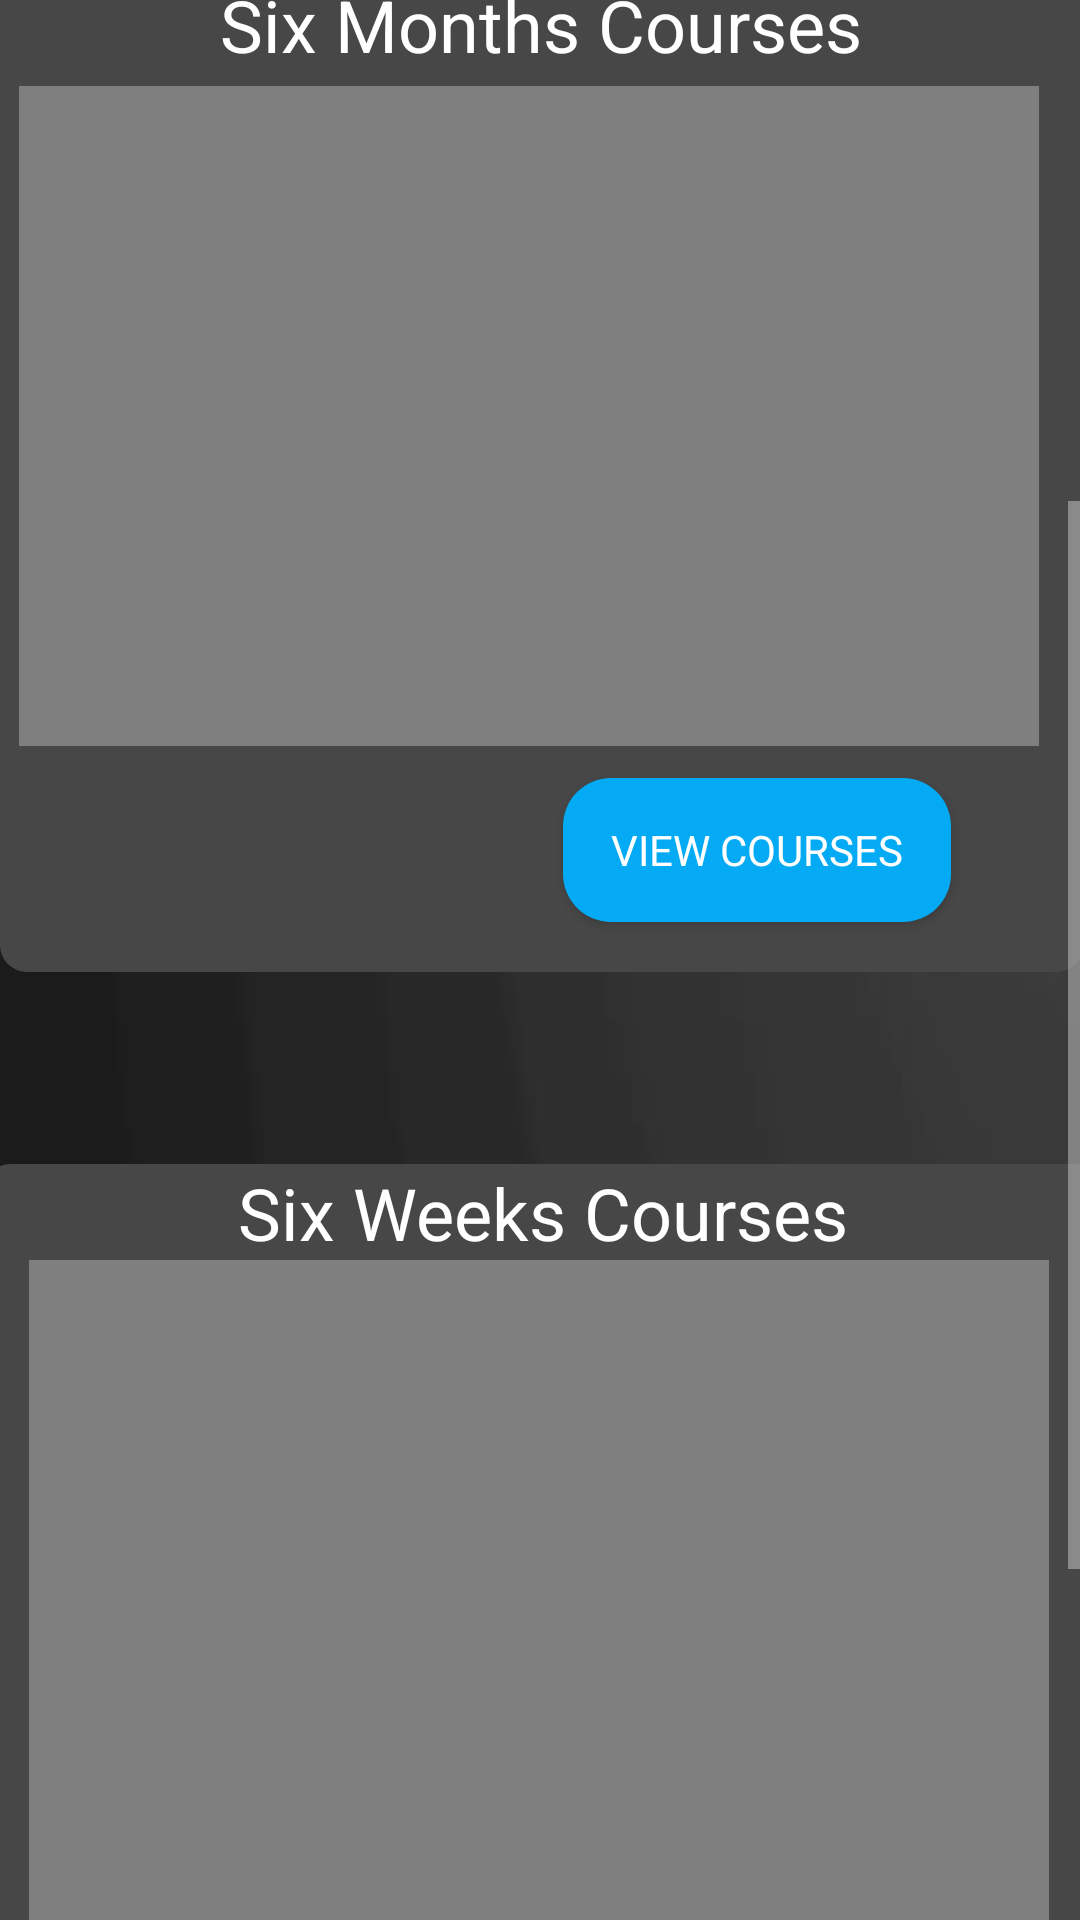

Produce the Android XML layout that renders to this screen, including the resource entries it uses.
<!-- AndroidManifest.xml: application theme Theme.ETN -->
<!-- res/layout/fragment_home.xml -->
<?xml version="1.0" encoding="utf-8"?>
<ScrollView xmlns:android="http://schemas.android.com/apk/res/android"
    xmlns:app="http://schemas.android.com/apk/res-auto"
    xmlns:tools="http://schemas.android.com/tools"
    android:layout_width="match_parent"
    android:layout_height="match_parent"
    android:fillViewport="true"
    tools:context=".ui.home.HomeFragment">

    <androidx.constraintlayout.widget.ConstraintLayout
        android:layout_width="match_parent"
        android:layout_height="wrap_content"
        android:background="@drawable/background">

        <TextView
            android:id="@+id/textView10"
            android:layout_width="315dp"
            android:layout_height="43dp"
            android:fontFamily="sans-serif"
            android:text="Our Courses"
            android:textAlignment="center"
            android:textColor="@color/white"
            android:textColorHint="@color/white"
            android:textSize="24dp"
            android:textStyle="bold"
            app:layout_constraintBottom_toTopOf="@+id/textView5"
            app:layout_constraintEnd_toEndOf="parent"
            app:layout_constraintStart_toStartOf="parent"
            app:layout_constraintTop_toBottomOf="@+id/imageView6"
            app:layout_constraintVertical_bias="0.084" />

        <VideoView
            android:id="@+id/imageView6"
            android:layout_width="353dp"
            android:layout_height="245dp"
            android:layout_marginTop="4dp"
            android:src="@drawable/students2"
            app:layout_constraintEnd_toEndOf="parent"
            app:layout_constraintHorizontal_bias="0.591"
            app:layout_constraintStart_toStartOf="parent"
            app:layout_constraintTop_toTopOf="parent" />

        <TextView
            android:id="@+id/textView5"
            android:layout_width="361dp"
            android:layout_height="332dp"
            android:layout_marginBottom="40dp"
            android:background="@drawable/spinner_border"
            android:fontFamily="sans-serif"
            android:text="Six Months Courses"
            android:textAlignment="center"
            android:textColor="@color/white"
            android:textSize="24sp"
            app:layout_constraintBottom_toBottomOf="parent"
            app:layout_constraintEnd_toEndOf="parent"
            app:layout_constraintHorizontal_bias="0.32"
            app:layout_constraintStart_toStartOf="parent"
            app:layout_constraintTop_toTopOf="parent"
            app:layout_constraintVertical_bias="0.375" />

        <TextView
            android:id="@+id/textView6"
            android:layout_width="372dp"
            android:layout_height="327dp"
            android:layout_marginTop="52dp"
            android:background="@drawable/spinner_border"
            android:fontFamily="sans-serif"
            android:text="Six Weeks Courses"
            android:textAlignment="center"
            android:textColor="@color/white"
            android:textSize="24sp"
            app:layout_constraintBottom_toBottomOf="parent"
            app:layout_constraintEnd_toEndOf="parent"
            app:layout_constraintHorizontal_bias="0.487"
            app:layout_constraintStart_toStartOf="parent"
            app:layout_constraintTop_toBottomOf="@+id/textView5"
            app:layout_constraintVertical_bias="0.081" />

        <Button
            android:id="@+id/buttonCourse"
            android:layout_width="wrap_content"
            android:layout_height="wrap_content"
            android:layout_marginTop="4dp"
            android:fontFamily="sans-serif"
            android:text="View Courses"
            android:background="@drawable/round_circle"
            android:paddingLeft="16dp"
            android:paddingRight="16dp"
            android:paddingTop="8dp"
            android:paddingBottom="8dp"
            app:layout_constraintBottom_toBottomOf="@+id/textView5"
            app:layout_constraintEnd_toEndOf="parent"
            app:layout_constraintHorizontal_bias="0.813"
            app:layout_constraintStart_toStartOf="parent"
            app:layout_constraintTop_toBottomOf="@+id/monthCourse"
            app:layout_constraintVertical_bias="0.285" />

        <Button
            android:id="@+id/buttonCourse2"
            android:layout_width="wrap_content"
            android:layout_height="wrap_content"
            android:background="@drawable/round_circle"
            android:fontFamily="sans-serif"
            android:paddingLeft="16dp"
            android:paddingTop="8dp"
            android:paddingRight="16dp"
            android:paddingBottom="8dp"
            android:text="View Courses"
            app:layout_constraintBottom_toBottomOf="@+id/textView6"
            app:layout_constraintEnd_toEndOf="parent"
            app:layout_constraintHorizontal_bias="0.829"
            app:layout_constraintStart_toStartOf="parent"
            app:layout_constraintTop_toTopOf="@+id/textView6"
            app:layout_constraintVertical_bias="0.946" />

        <VideoView
            android:id="@+id/monthCourse"
            android:layout_width="340dp"
            android:layout_height="220dp"
            app:layout_constraintBottom_toTopOf="@+id/weekCourse"
            app:layout_constraintEnd_toEndOf="parent"
            app:layout_constraintHorizontal_bias="0.323"
            app:layout_constraintStart_toStartOf="parent"
            app:layout_constraintTop_toTopOf="@+id/textView5"
            app:layout_constraintVertical_bias="0.176" />

        <VideoView
            android:id="@+id/weekCourse"
            android:layout_width="340dp"
            android:layout_height="220dp"
            app:layout_constraintBottom_toBottomOf="@+id/textView6"
            app:layout_constraintEnd_toEndOf="parent"
            app:layout_constraintHorizontal_bias="0.478"
            app:layout_constraintStart_toStartOf="parent"
            app:layout_constraintTop_toBottomOf="@+id/textView5"
            app:layout_constraintVertical_bias="0.561" />

        
        <ImageView
            android:id="@+id/monthImage"
            android:layout_width="340dp"
            android:layout_height="220dp"
            android:layout_gravity="center"
            android:src="@drawable/firstaid"
            android:visibility="gone"
            app:layout_constraintBottom_toTopOf="@+id/weekCourse"
            app:layout_constraintEnd_toEndOf="parent"
            app:layout_constraintHorizontal_bias="0.323"
            app:layout_constraintStart_toStartOf="parent"
            app:layout_constraintTop_toTopOf="@+id/textView5"
            app:layout_constraintVertical_bias="0.176" />

        
        <ImageView
            android:id="@+id/weekImage"
            android:layout_width="340dp"
            android:layout_height="220dp"
            android:layout_gravity="center"
            android:src="@drawable/cooking"
            android:visibility="gone"
            app:layout_constraintBottom_toTopOf="@+id/weekCourse"
            app:layout_constraintEnd_toEndOf="parent"
            app:layout_constraintHorizontal_bias="0.323"
            app:layout_constraintStart_toStartOf="parent"
            app:layout_constraintTop_toTopOf="@+id/textView5"
            app:layout_constraintVertical_bias="0.176" />


        <ImageView
            android:id="@+id/heroImage"
            android:layout_width="340dp"
            android:layout_height="220dp"
            android:layout_gravity="center"
            android:src="@drawable/logo"
            android:visibility="gone"
            app:layout_constraintBottom_toTopOf="@+id/weekCourse"
            app:layout_constraintEnd_toEndOf="parent"
            app:layout_constraintHorizontal_bias="0.323"
            app:layout_constraintStart_toStartOf="parent"
            app:layout_constraintTop_toTopOf="@+id/textView5"
            app:layout_constraintVertical_bias="0.176" />

        


        


        


    </androidx.constraintlayout.widget.ConstraintLayout>

</ScrollView>
<!-- resources referenced by this layout -->
<resources>
  <color name="white">#FFFFFFFF</color>
  <!-- drawable background: jpg bitmap (drawable, 5084 bytes) -->
  <!-- drawable cooking: jpg bitmap (drawable, 205432 bytes) -->
  <!-- drawable firstaid: jpg bitmap (drawable, 172987 bytes) -->
  <!-- drawable logo: jpg bitmap (drawable, 17525 bytes) -->
  <!-- drawable round_circle (drawable) -->
  <?xml version="1.0" encoding="utf-8"?>
  <shape xmlns:android="http://schemas.android.com/apk/res/android">
      <solid android:color="@color/purple_700"/> 
      <corners android:radius="16dp"/> 
      <padding
          android:left="12dp"
          android:top="12dp"
          android:right="12dp"
          android:bottom="12dp" /> 
  </shape>
  <!-- drawable spinner_border (drawable) -->
  <?xml version="1.0" encoding="utf-8"?>
  <layer-list xmlns:android="http://schemas.android.com/apk/res/android">
      <item>
          <shape android:shape="rectangle">
              
              <stroke
                  android:width="2dp"
                  android:color="#474747"/>
              
              <solid android:color="#474747"/>
              
              <corners android:radius="8dp"/>
          </shape>
      </item>
  </layer-list>
  <!-- drawable students2: jpg bitmap (drawable, 209895 bytes) -->
  <style name="Theme.ETN" parent="Theme.AppCompat">
          
          <item name="colorPrimary">@color/purple_500</item>
          <item name="colorPrimaryVariant">@color/purple_700</item>
          <item name="colorOnPrimary">#D405E6CE</item>
          <item name="android:button">@color/purple_700</item>
          <item name="android:fontFamily">sans-serif</item>
          <item name="android:textColor">#FFFFFF</item>
          
          <item name="colorSecondary">#0096D7</item>
          <item name="colorSecondaryVariant">@color/teal_700</item>
          <item name="colorOnSecondary">@color/purple_500</item>
          
          <item name="android:statusBarColor">?attr/colorPrimaryVariant</item>
          
      </style>
  <color name="purple_700">#04AAF4</color>
  <color name="purple_500">#00A7EE</color>
  <color name="teal_700">#FF018786</color>
</resources>
